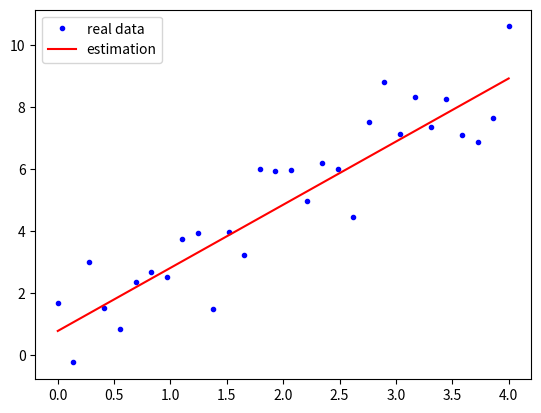

Here is the Python script that generated this plot:
import numpy as np
import matplotlib.pyplot as plt
import random

# 오차 평가 : 평균제곱근(root mean square error)

def differentiation(a, b, x, delta, y):
    y_delta_a = RMSE(a + delta, b, x, y)
    y_delta_b = RMSE(a, b + delta, x, y)
    y = RMSE(a, b, x, y)
    gradient_a = (y_delta_a - y) / delta
    gradient_b = (y_delta_b - y) / delta
    return gradient_a, gradient_b

def func_(a, b, x):
    return b + a * x

def mean(x):
    return sum(x) / len(x)

def RMSE(a, b, x, y):
    return np.sqrt(mean((y - func_(a, b, x))**2))

## main ##
x = np.linspace(0, 4, 30)
sigma = 1
error = np.random.normal(0, sigma, len(x))

y = 1 + 2 * x + error

a = np.random.random()
b = np.random.random()

learning_rate = 0.0001
delta = 0.001
eps = 0.00001
i_ter = 0
prev_rmse = float('inf')

while True:
    g_d_a, g_d_b = differentiation(a, b, x, delta, y)
    a_n = a + (-g_d_a * learning_rate)
    b_n = b + (-g_d_b * learning_rate)
    rmse = RMSE(a_n, b_n, x, y)
    i_ter += 1
    if abs(prev_rmse - rmse) <= eps:
        print('a* =', a_n, ', b* =', b_n, ', min of rmse =', rmse)
        break
    a, b = a_n, b_n
    prev_rmse = rmse
    if i_ter % 10000 == 0:
        print('i_ter:', i_ter, 'a =', a_n, 'b =', b_n, 'rmse =', rmse)

plt.plot(x, y, '.b', label='real data')
plt.plot(x, func_(a_n, b_n, x), 'r-', label='estimation')
plt.legend()
plt.show()

